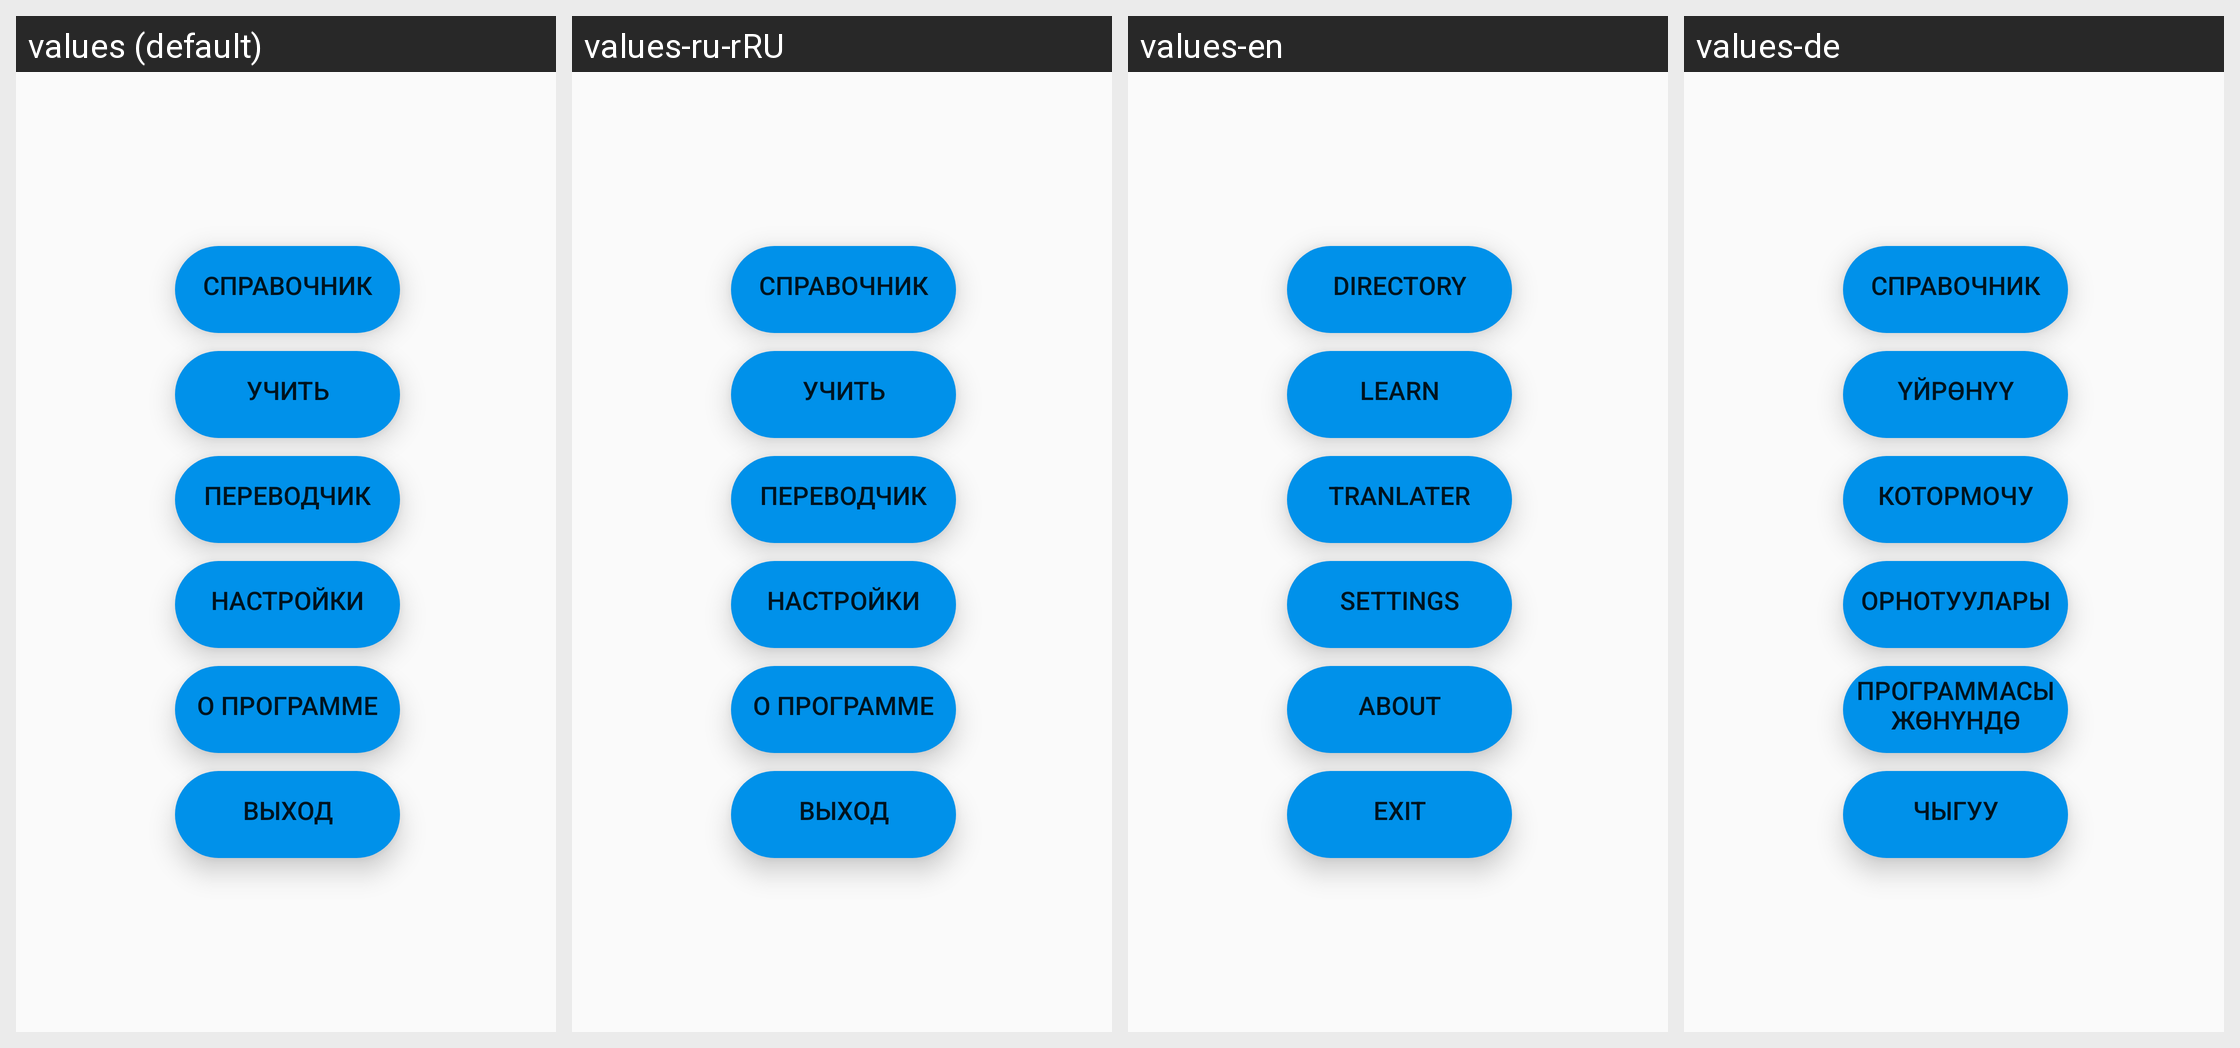

Translations of the strings shown on this Android screen, per locale in the grid:
Android screen res/layout/menu_fragment_layout.xml rendered under 4 locales, left to right: values (default), values-ru-rRU, values-en, values-de. Device: Nexus 5 (rendered at 1080×1920; each locale shown at half size, 540×960, under a caption strip naming it); theme AppTheme.
Other locales in the repository, not shown: values-ky.
Strings drawn on this screen, with the default value and each locale's value (text and hints the layout hard-codes, and strings that could not be matched under every locale, appear in the picture but are not listed):

btn_guide
  values: Справочник
  values-ru-rRU: Справочник
  values-en: Directory
  values-de: Справочник

btn_learn
  values: Учить
  values-ru-rRU: Учить
  values-en: Learn
  values-de: үйрөнүү

btn_translater
  values: Переводчик
  values-ru-rRU: Переводчик
  values-en: Tranlater
  values-de: Котормочу

btn_setup
  values: Настройки
  values-ru-rRU: Настройки
  values-en: Settings
  values-de: Орнотуулары

btn_about
  values: О Программе
  values-ru-rRU: О Программе
  values-en: About
  values-de: программасы жөнүндө

btn_exit
  values: Выход
  values-ru-rRU: Выход
  values-en: Exit
  values-de: Чыгуу
